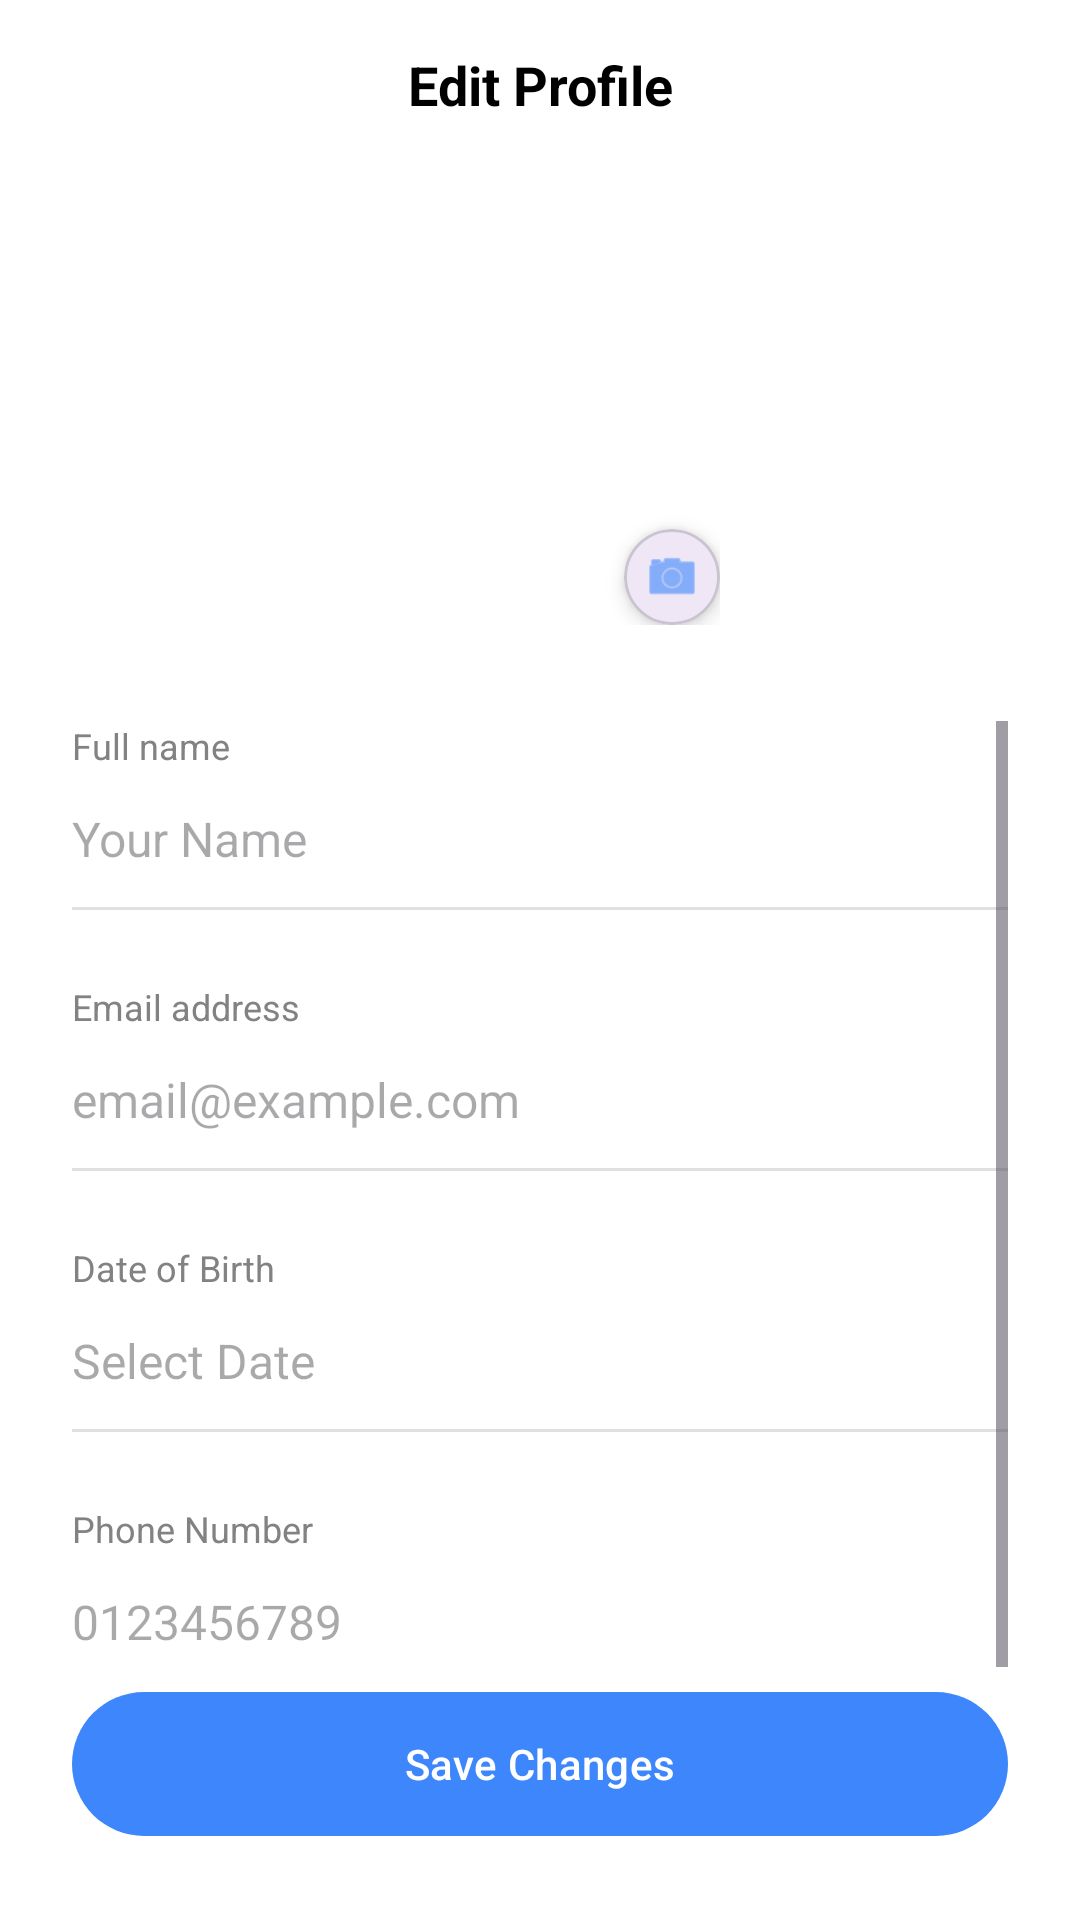

Write the Android layout XML for this screen, with the resource values it uses.
<!-- AndroidManifest.xml: application theme Theme.HealthApp -->
<!-- res/layout/activity_update_profile.xml -->
<?xml version="1.0" encoding="utf-8"?>
<androidx.constraintlayout.widget.ConstraintLayout xmlns:android="http://schemas.android.com/apk/res/android"
    xmlns:app="http://schemas.android.com/apk/res-auto"
    xmlns:tools="http://schemas.android.com/tools"
    android:layout_width="match_parent"
    android:layout_height="match_parent"
    android:background="#FFFFFF"
    tools:context=".UpdateProfileActivity">

    
    <androidx.constraintlayout.widget.ConstraintLayout
        android:id="@+id/headerLayout"
        android:layout_width="match_parent"
        android:layout_height="wrap_content"
        android:padding="16dp"
        app:layout_constraintTop_toTopOf="parent">

        <ImageView
            android:id="@+id/btnBack"
            android:layout_width="24dp"
            android:layout_height="24dp"
            android:src="@drawable/ic_back"
            app:layout_constraintBottom_toBottomOf="parent"
            app:layout_constraintStart_toStartOf="parent"
            app:layout_constraintTop_toTopOf="parent" />

        <TextView
            android:id="@+id/tvTitle"
            android:layout_width="wrap_content"
            android:layout_height="wrap_content"
            android:text="Edit Profile"
            android:textColor="#000000"
            android:textSize="18sp"
            android:textStyle="bold"
            app:layout_constraintBottom_toBottomOf="parent"
            app:layout_constraintEnd_toEndOf="parent"
            app:layout_constraintStart_toStartOf="parent"
            app:layout_constraintTop_toTopOf="parent" />

    </androidx.constraintlayout.widget.ConstraintLayout>

    
    <androidx.constraintlayout.widget.ConstraintLayout
        android:id="@+id/profileImageArea"
        android:layout_width="wrap_content"
        android:layout_height="wrap_content"
        android:layout_marginTop="32dp"
        app:layout_constraintEnd_toEndOf="parent"
        app:layout_constraintStart_toStartOf="parent"
        app:layout_constraintTop_toBottomOf="@id/headerLayout">

        <com.google.android.material.imageview.ShapeableImageView
            android:id="@+id/ivProfile"
            android:layout_width="120dp"
            android:layout_height="120dp"
            android:padding="2dp"
            android:scaleType="centerCrop"
            android:src="@drawable/user"
            app:layout_constraintBottom_toBottomOf="parent"
            app:layout_constraintEnd_toEndOf="parent"
            app:layout_constraintStart_toStartOf="parent"
            app:layout_constraintTop_toTopOf="parent"
            app:shapeAppearanceOverlay="@style/CircleImage" />

        <com.google.android.material.card.MaterialCardView
            android:layout_width="32dp"
            android:layout_height="32dp"
            app:cardCornerRadius="16dp"
            app:cardElevation="4dp"
            app:layout_constraintBottom_toBottomOf="@id/ivProfile"
            app:layout_constraintEnd_toEndOf="@id/ivProfile">

            <ImageView
                android:layout_width="match_parent"
                android:layout_height="match_parent"
                android:padding="6dp"
                android:src="@android:drawable/ic_menu_camera"
                app:tint="#3D86FB" />
        </com.google.android.material.card.MaterialCardView>

    </androidx.constraintlayout.widget.ConstraintLayout>

    
    <ScrollView
        android:layout_width="match_parent"
        android:layout_height="0dp"
        android:layout_marginTop="32dp"
        android:paddingHorizontal="24dp"
        app:layout_constraintBottom_toTopOf="@id/btnSave"
        app:layout_constraintTop_toBottomOf="@id/profileImageArea">

        <LinearLayout
            android:layout_width="match_parent"
            android:layout_height="wrap_content"
            android:orientation="vertical">

            <TextView
                android:layout_width="wrap_content"
                android:layout_height="wrap_content"
                android:text="Full name"
                android:textColor="#828282"
                android:textSize="12sp" />

            <EditText
                android:id="@+id/etFullName"
                android:layout_width="match_parent"
                android:layout_height="wrap_content"
                android:background="@null"
                android:hint="Your Name"
                android:inputType="textPersonName"
                android:paddingVertical="12dp"
                android:textColor="#000000"
                android:textSize="16sp" />

            <View
                android:layout_width="match_parent"
                android:layout_height="1dp"
                android:background="#E0E0E0" />

            <TextView
                android:layout_width="wrap_content"
                android:layout_height="wrap_content"
                android:layout_marginTop="24dp"
                android:text="Email address"
                android:textColor="#828282"
                android:textSize="12sp" />

            <EditText
                android:id="@+id/etEmail"
                android:layout_width="match_parent"
                android:layout_height="wrap_content"
                android:background="@null"
                android:enabled="false"
                android:hint="email@example.com"
                android:inputType="textEmailAddress"
                android:paddingVertical="12dp"
                android:textColor="#000000"
                android:textSize="16sp" />

            <View
                android:layout_width="match_parent"
                android:layout_height="1dp"
                android:background="#E0E0E0" />

            <TextView
                android:layout_width="wrap_content"
                android:layout_height="wrap_content"
                android:layout_marginTop="24dp"
                android:text="Date of Birth"
                android:textColor="#828282"
                android:textSize="12sp" />

            <EditText
                android:id="@+id/etDOB"
                android:layout_width="match_parent"
                android:layout_height="wrap_content"
                android:background="@null"
                android:clickable="true"
                android:focusable="false"
                android:focusableInTouchMode="false"
                android:hint="Select Date"
                android:paddingVertical="12dp"
                android:textColor="#000000"
                android:textSize="16sp" />

            <View
                android:layout_width="match_parent"
                android:layout_height="1dp"
                android:background="#E0E0E0" />

            <TextView
                android:layout_width="wrap_content"
                android:layout_height="wrap_content"
                android:layout_marginTop="24dp"
                android:text="Phone Number"
                android:textColor="#828282"
                android:textSize="12sp" />

            <EditText
                android:id="@+id/etPhone"
                android:layout_width="match_parent"
                android:layout_height="wrap_content"
                android:background="@null"
                android:hint="0123456789"
                android:inputType="phone"
                android:paddingVertical="12dp"
                android:textColor="#000000"
                android:textSize="16sp" />

            <View
                android:layout_width="match_parent"
                android:layout_height="1dp"
                android:background="#E0E0E0" />

        </LinearLayout>
    </ScrollView>

    <com.google.android.material.button.MaterialButton
        android:id="@+id/btnSave"
        android:layout_width="match_parent"
        android:layout_height="56dp"
        android:layout_margin="24dp"
        android:text="Save Changes"
        android:textAllCaps="false"
        app:backgroundTint="#3D86FB"
        app:cornerRadius="28dp"
        app:layout_constraintBottom_toBottomOf="parent" />

</androidx.constraintlayout.widget.ConstraintLayout>
<!-- resources referenced by this layout -->
<resources>
  <style name="CircleImage" parent="">
          <item name="cornerSize">50%</item>
      </style>
  <style name="Theme.HealthApp" parent="Base.Theme.HealthApp" />
  <style name="Base.Theme.HealthApp" parent="Theme.Material3.DayNight.NoActionBar">
          
          <item name="android:windowFullscreen">true</item>
          <item name="android:windowContentOverlay">@null</item>
      </style>
</resources>
